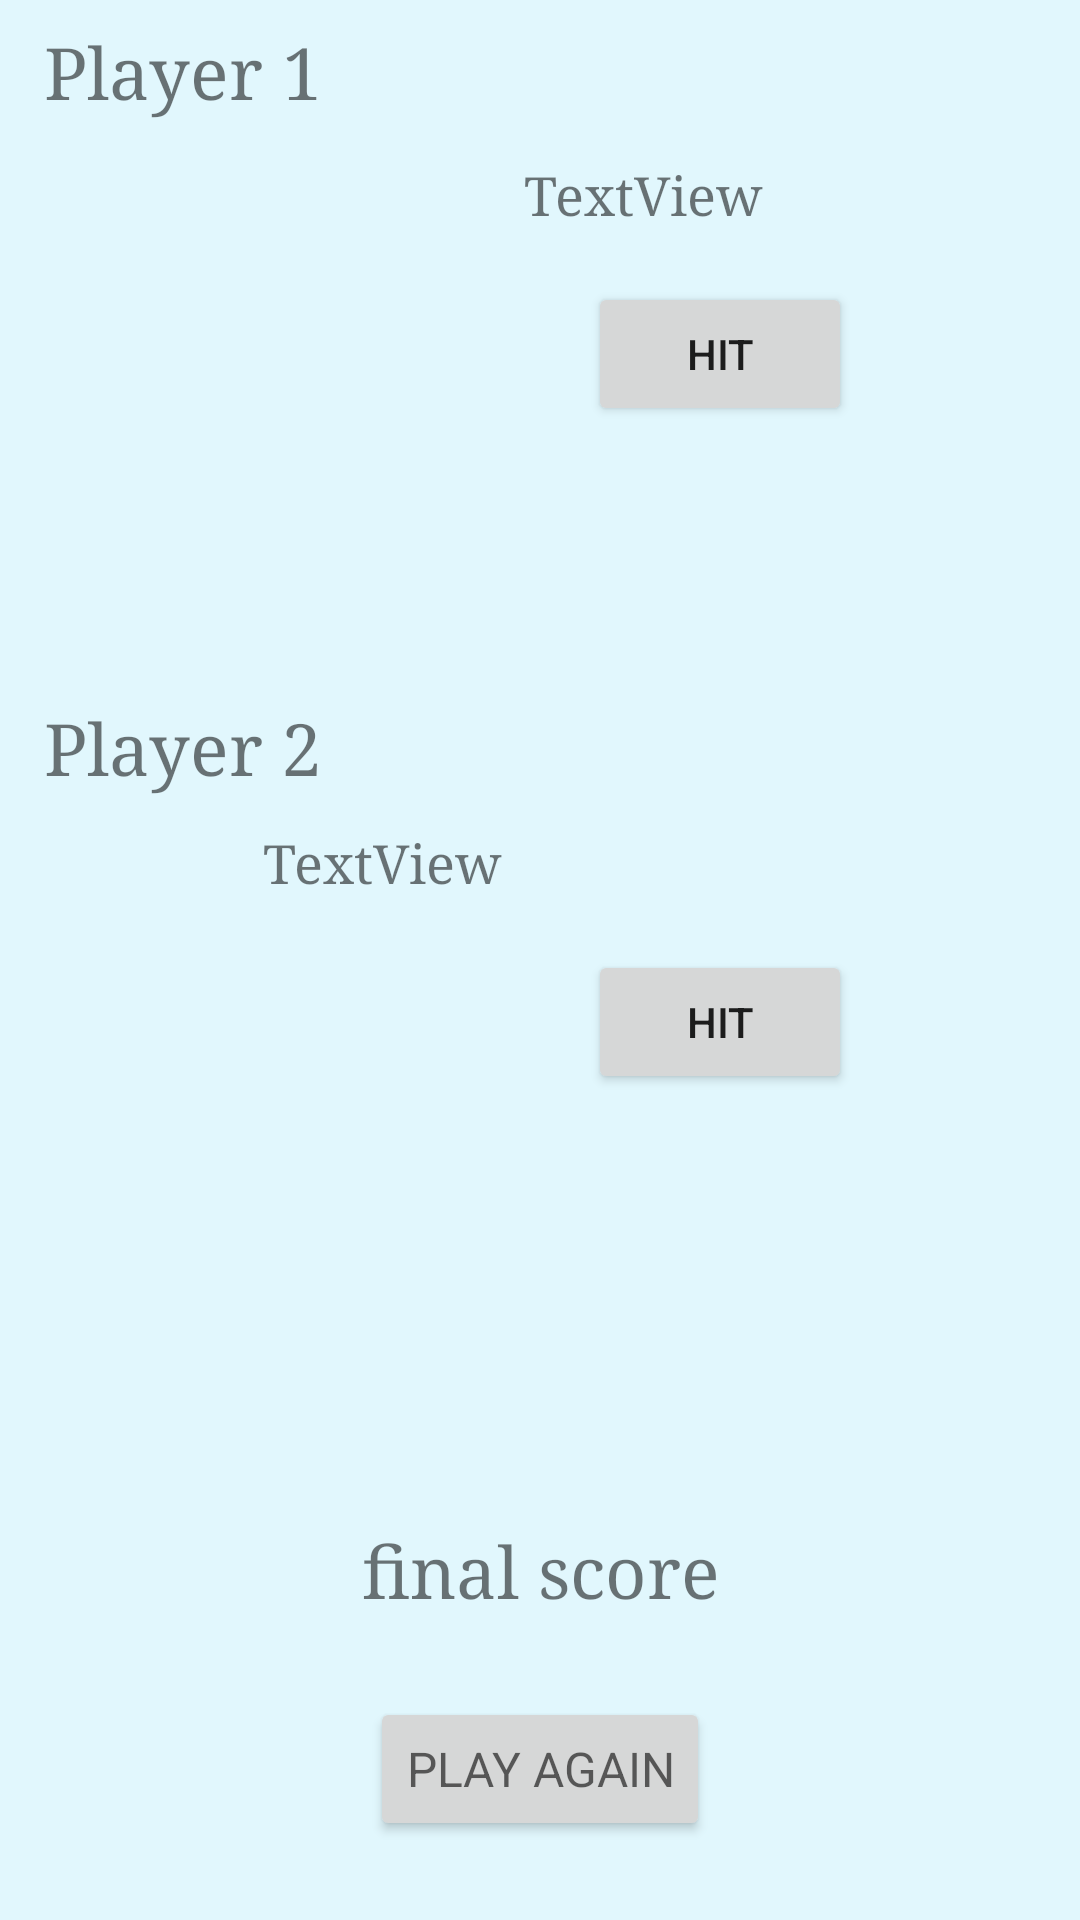

Android layout source for this screen:
<!-- AndroidManifest.xml: application theme AppTheme -->
<!-- res/layout/activity_result.xml -->
<?xml version="1.0" encoding="utf-8"?>
<android.support.constraint.ConstraintLayout xmlns:android="http://schemas.android.com/apk/res/android"
    xmlns:app="http://schemas.android.com/apk/res-auto"
    xmlns:tools="http://schemas.android.com/tools"
    android:layout_width="match_parent"
    android:layout_height="match_parent"
    android:background="@color/background"

    tools:context="com.example.user.blackjackandroidproject.ResultActivity">

    <TextView
        android:id="@+id/player1"
        android:layout_width="wrap_content"
        android:layout_height="wrap_content"
        android:layout_marginBottom="8dp"
        android:layout_marginLeft="8dp"
        android:layout_marginRight="8dp"
        android:layout_marginTop="8dp"
        android:fontFamily="serif"
        android:text="Player 1"
        android:textSize="24sp"
        app:layout_constraintBottom_toTopOf="@+id/playerOneHand"
        app:layout_constraintHorizontal_bias="0.026"
        app:layout_constraintLeft_toLeftOf="parent"
        app:layout_constraintRight_toRightOf="parent"
        app:layout_constraintTop_toTopOf="parent"
        app:layout_constraintVertical_bias="0.0" />

    <TextView
        android:id="@+id/playerOneHand"
        android:layout_width="171dp"
        android:layout_height="33dp"
        android:layout_marginLeft="8dp"
        android:layout_marginRight="8dp"
        android:fontFamily="serif"
        android:text="TextView"
        android:textSize="18sp"
        app:layout_constraintHorizontal_bias="0.783"
        app:layout_constraintLeft_toRightOf="@+id/cardImage"
        app:layout_constraintRight_toRightOf="parent"
        app:layout_constraintTop_toTopOf="parent"
        android:layout_marginTop="53dp" />

    <TextView
        android:id="@+id/textView10"
        android:layout_width="wrap_content"
        android:layout_height="wrap_content"
        android:layout_marginLeft="8dp"
        android:layout_marginRight="8dp"
        android:layout_marginTop="194dp"
        android:fontFamily="serif"
        android:text="Player 2"
        android:textSize="24sp"
        app:layout_constraintHorizontal_bias="0.027"
        app:layout_constraintLeft_toLeftOf="parent"
        app:layout_constraintRight_toRightOf="parent"
        app:layout_constraintTop_toBottomOf="@+id/player1" />

    <TextView
        android:id="@+id/playerTwoHand"
        android:layout_width="159dp"
        android:layout_height="33dp"
        android:layout_marginRight="8dp"
        android:fontFamily="serif"
        android:text="TextView"
        android:textSize="18sp"
        app:layout_constraintRight_toRightOf="parent"
        app:layout_constraintLeft_toRightOf="@+id/card3Image"
        android:layout_marginLeft="8dp"
        android:layout_marginTop="184dp"
        app:layout_constraintTop_toBottomOf="@+id/playerOneHand"
        app:layout_constraintHorizontal_bias="0.377"
        app:layout_constraintBottom_toBottomOf="parent"
        android:layout_marginBottom="8dp"
        app:layout_constraintVertical_bias="0.017" />

    <TextView
        android:id="@+id/finalScore"
        android:layout_width="wrap_content"
        android:layout_height="wrap_content"
        android:layout_marginBottom="101dp"
        android:layout_marginLeft="8dp"
        android:layout_marginRight="8dp"
        android:fontFamily="serif"
        android:text="final score"
        android:textSize="24sp"
        app:layout_constraintBottom_toBottomOf="parent"
        app:layout_constraintHorizontal_bias="0.502"
        app:layout_constraintLeft_toLeftOf="parent"
        app:layout_constraintRight_toRightOf="parent" />

    <Button
        android:id="@+id/playAgain"
        style="@android:style/TextAppearance.Material.Widget.ActionBar.Subtitle"
        android:layout_width="wrap_content"
        android:layout_height="wrap_content"
        android:layout_marginLeft="8dp"
        android:layout_marginRight="8dp"
        android:onClick="onPlayAgainButtonClicked"
        android:text="Play Again"
        app:layout_constraintLeft_toLeftOf="parent"
        app:layout_constraintRight_toRightOf="parent"
        android:layout_marginTop="8dp"
        app:layout_constraintTop_toBottomOf="@+id/finalScore"
        app:layout_constraintBottom_toBottomOf="parent"
        android:layout_marginBottom="8dp" />

    <ImageView
        android:id="@+id/card3Image"
        android:layout_width="70dp"
        android:layout_height="70dp"
        android:layout_marginLeft="8dp"
        android:layout_marginRight="281dp"
        android:layout_marginTop="8dp"
        app:layout_constraintHorizontal_bias="0.0"
        app:layout_constraintLeft_toRightOf="@+id/card4Image"
        app:layout_constraintRight_toRightOf="parent"
        app:layout_constraintTop_toBottomOf="@+id/textView10"
        app:srcCompat="@drawable/c1" />

    <ImageView
        android:id="@+id/card4Image"
        android:layout_width="70dp"
        android:layout_height="70dp"
        android:layout_marginLeft="8dp"
        android:layout_marginTop="8dp"
        app:layout_constraintLeft_toLeftOf="parent"
        app:layout_constraintTop_toBottomOf="@+id/textView10"
        app:srcCompat="@drawable/c1" />

    <ImageView
        android:id="@+id/card2Image"
        android:layout_width="70dp"
        android:layout_height="70dp"
        android:layout_marginTop="11dp"
        app:layout_constraintTop_toBottomOf="@+id/player1"
        app:srcCompat="@drawable/c1"
        tools:layout_editor_absoluteX="16dp" />

    <ImageView
        android:id="@+id/cardImage"
        android:layout_width="70dp"
        android:layout_height="70dp"
        android:layout_marginLeft="4dp"
        android:layout_marginTop="11dp"
        app:layout_constraintLeft_toRightOf="@+id/card2Image"
        app:layout_constraintTop_toBottomOf="@+id/player1"
        app:srcCompat="@drawable/c1"
        android:layout_marginRight="8dp"
        app:layout_constraintRight_toRightOf="parent"
        app:layout_constraintHorizontal_bias="0.0" />

    <ImageView
        android:id="@+id/card5Image"
        android:layout_width="wrap_content"
        android:layout_height="wrap_content"
        android:layout_marginLeft="70dp"
        android:layout_marginTop="30dp"
        android:visibility="visible"
        app:layout_constraintLeft_toLeftOf="parent"
        app:layout_constraintTop_toBottomOf="@+id/cardImage"
        app:srcCompat="@drawable/used" />

    <ImageView
        android:id="@+id/card6Image"
        android:layout_width="wrap_content"
        android:layout_height="wrap_content"
        android:layout_marginLeft="71dp"
        android:layout_marginTop="30dp"
        android:visibility="visible"
        app:layout_constraintLeft_toLeftOf="parent"
        app:layout_constraintTop_toBottomOf="@+id/card3Image"
        app:srcCompat="@drawable/used" />

    <Button
        android:id="@+id/hitButton1"
        android:layout_width="wrap_content"
        android:layout_height="wrap_content"
        android:layout_marginRight="76dp"
        android:onClick="onHitButtonClickedPlayer1"
        android:text="Hit"
        app:layout_constraintRight_toRightOf="parent"
        android:layout_marginTop="8dp"
        app:layout_constraintTop_toBottomOf="@+id/playerOneHand" />

    <Button
        android:id="@+id/hitButton2"
        android:layout_width="wrap_content"
        android:layout_height="wrap_content"
        android:layout_marginRight="76dp"
        android:onClick="onHitButtonClickedPlayer2"
        android:text="Hit"
        app:layout_constraintRight_toRightOf="parent"
        android:layout_marginTop="8dp"
        app:layout_constraintTop_toBottomOf="@+id/playerTwoHand" />

</android.support.constraint.ConstraintLayout>
<!-- resources referenced by this layout -->
<resources>
  <color name="background">#E1F7FD</color>
  <style name="AppTheme" parent="Theme.AppCompat.Light.DarkActionBar">
          
          <item name="colorPrimary">@color/colorPrimary</item>
          <item name="colorPrimaryDark">@color/colorPrimaryDark</item>
          <item name="colorAccent">@color/colorAccent</item>
      </style>
  <color name="colorPrimary">#C8B0B0</color>
  <color name="colorPrimaryDark">#303f9f</color>
  <color name="colorAccent">#ff4081</color>
</resources>
